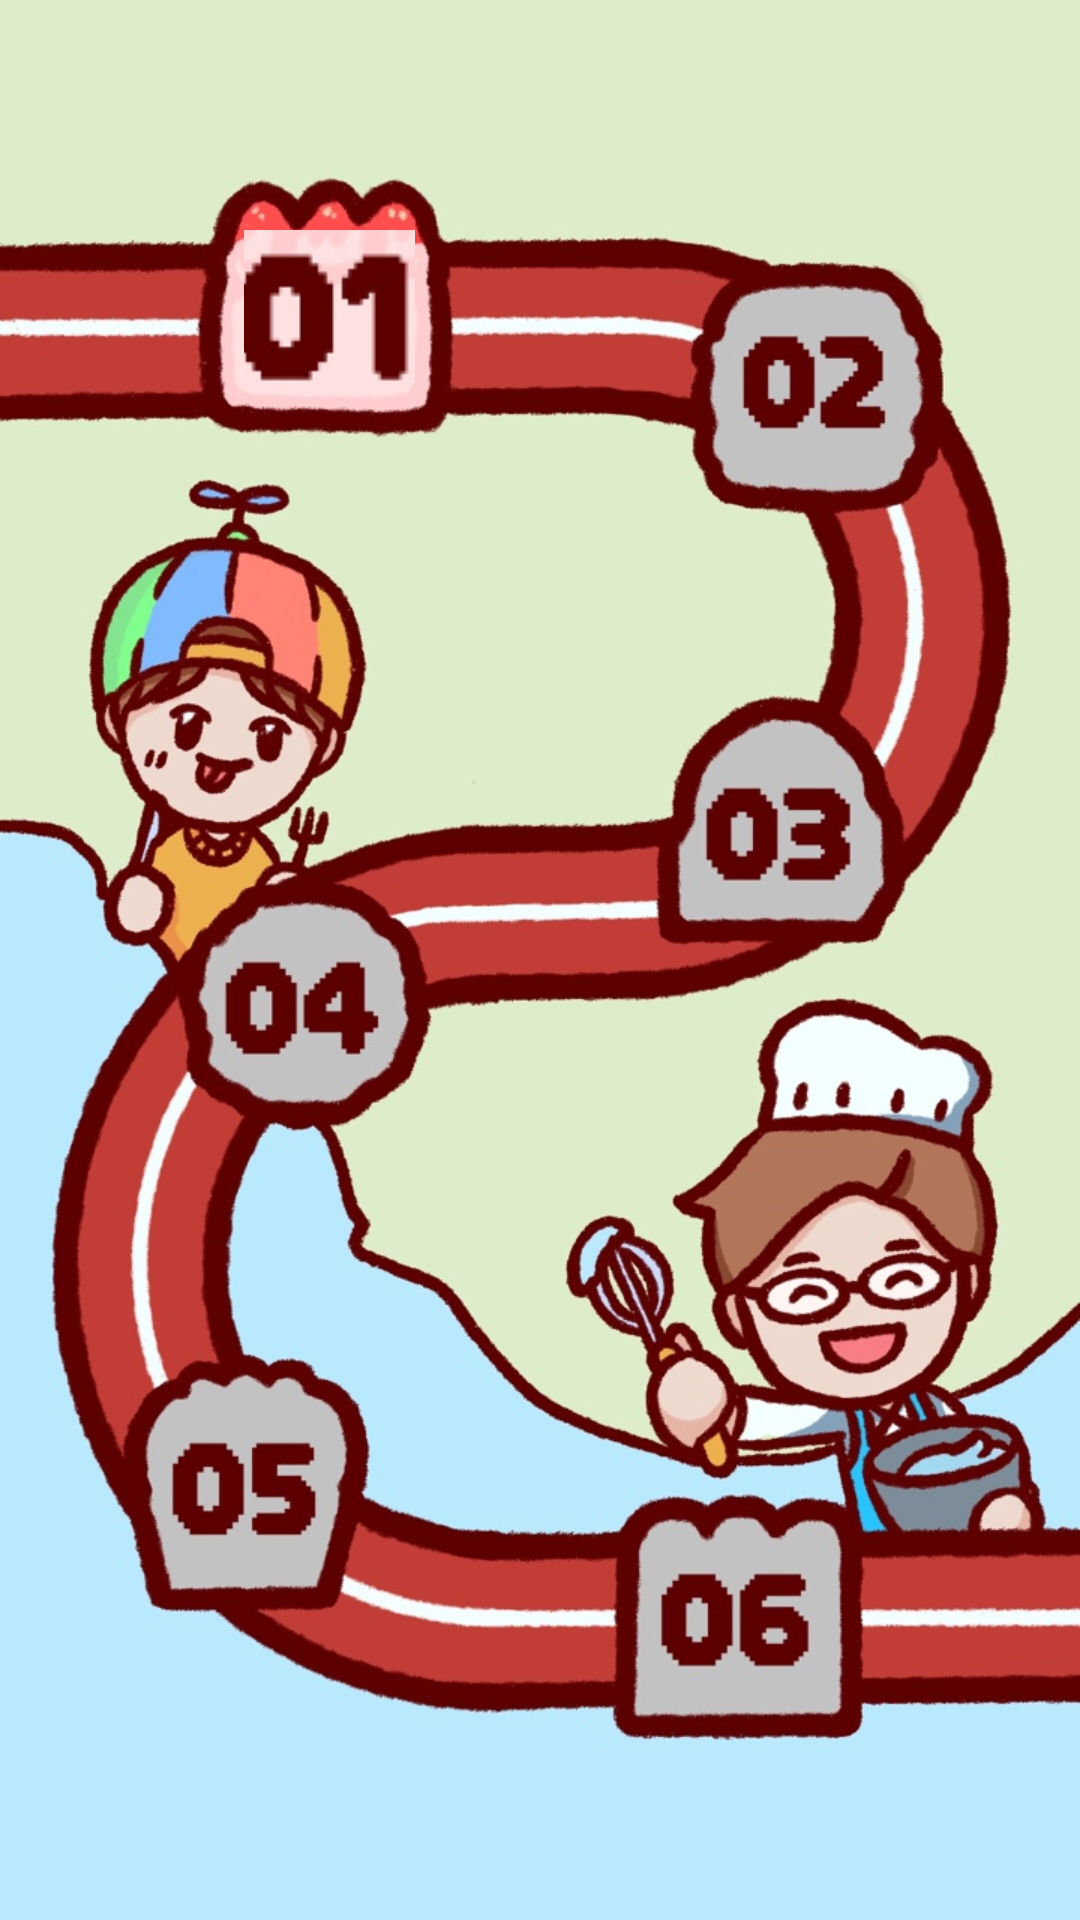

Layout XML and referenced resources for this Android screen:
<!-- AndroidManifest.xml: application theme Theme.BakingPapa_demo -->
<!-- res/layout/activity_small_step.xml -->
<?xml version="1.0" encoding="utf-8"?>
<androidx.constraintlayout.widget.ConstraintLayout xmlns:android="http://schemas.android.com/apk/res/android"
    xmlns:app="http://schemas.android.com/apk/res-auto"
    xmlns:tools="http://schemas.android.com/tools"
    android:layout_width="match_parent"
    android:layout_height="match_parent"
    tools:context=".smallStep">

    <ImageView
        android:id="@+id/imageView2"
        android:layout_width="wrap_content"
        android:layout_height="wrap_content"
        android:scaleType="centerCrop"
        android:visibility="visible"
        app:layout_constraintBottom_toBottomOf="parent"
        app:layout_constraintEnd_toEndOf="parent"
        app:layout_constraintHorizontal_bias="0.0"
        app:layout_constraintStart_toStartOf="parent"
        app:layout_constraintTop_toTopOf="parent"
        app:layout_constraintVertical_bias="0.0"
        app:srcCompat="@drawable/smallback" />

    <ImageButton
        android:id="@+id/imageButton"
        android:layout_width="57dp"
        android:layout_height="51dp"
        android:scaleType="center"
        android:visibility="visible"
        app:layout_constraintBottom_toBottomOf="@+id/imageView2"
        app:layout_constraintEnd_toEndOf="parent"
        app:layout_constraintHorizontal_bias="0.268"
        app:layout_constraintStart_toStartOf="parent"
        app:layout_constraintTop_toTopOf="parent"
        app:layout_constraintVertical_bias="0.13"
        app:srcCompat="@drawable/smalloneoneone" />

    <androidx.cardview.widget.CardView
        android:id="@+id/card"
        android:layout_width="wrap_content"
        android:layout_height="wrap_content"
        android:layout_marginTop="83dp"
        android:layout_marginEnd="54dp"
        android:visibility="invisible"
        app:cardCornerRadius="25dp"
        app:layout_constraintEnd_toEndOf="parent"
        app:layout_constraintTop_toTopOf="@+id/imageView2">

        <ImageButton
            android:id="@+id/imageButton13"
            android:layout_width="81dp"
            android:layout_height="83dp"
            android:scaleType="center"
            android:visibility="visible"
            app:layout_constraintBottom_toBottomOf="@+id/imageView2"
            app:layout_constraintEnd_toEndOf="@+id/imageView2"
            app:layout_constraintHorizontal_bias="0.829"
            app:layout_constraintStart_toStartOf="parent"
            app:layout_constraintTop_toTopOf="@+id/imageView2"
            app:layout_constraintVertical_bias="0.15"
            app:srcCompat="@drawable/smalltwobbbb" />

    </androidx.cardview.widget.CardView>

</androidx.constraintlayout.widget.ConstraintLayout>
<!-- resources referenced by this layout -->
<resources>
  <!-- drawable smallback: jpg bitmap (drawable, 215562 bytes) -->
  <!-- drawable smalloneoneone: png bitmap (drawable, 21859 bytes) -->
  <!-- drawable smalltwobbbb: png bitmap (drawable, 30345 bytes) -->
  <style name="Theme.BakingPapa_demo" parent="Theme.MaterialComponents.DayNight.DarkActionBar">
          
          <item name="colorPrimary">@color/purple_500</item>
          <item name="colorPrimaryVariant">@color/purple_700</item>
          <item name="colorOnPrimary">@color/white</item>
          
          <item name="colorSecondary">@color/teal_200</item>
          <item name="colorSecondaryVariant">@color/teal_700</item>
          <item name="colorOnSecondary">@color/black</item>
          
          <item name="android:statusBarColor">?attr/colorPrimaryVariant</item>
          
      </style>
  <!-- not gathered from this repository: default colours our renderer supplied (Android Studio template values) -->
  <color name="purple_500">#FF6200EE</color>
  <color name="purple_700">#FF3700B3</color>
  <color name="teal_200">#FF03DAC5</color>
  <color name="teal_700">#FF018786</color>
  <color name="black">#FF000000</color>
  <color name="white">#FFFFFFFF</color>
</resources>
